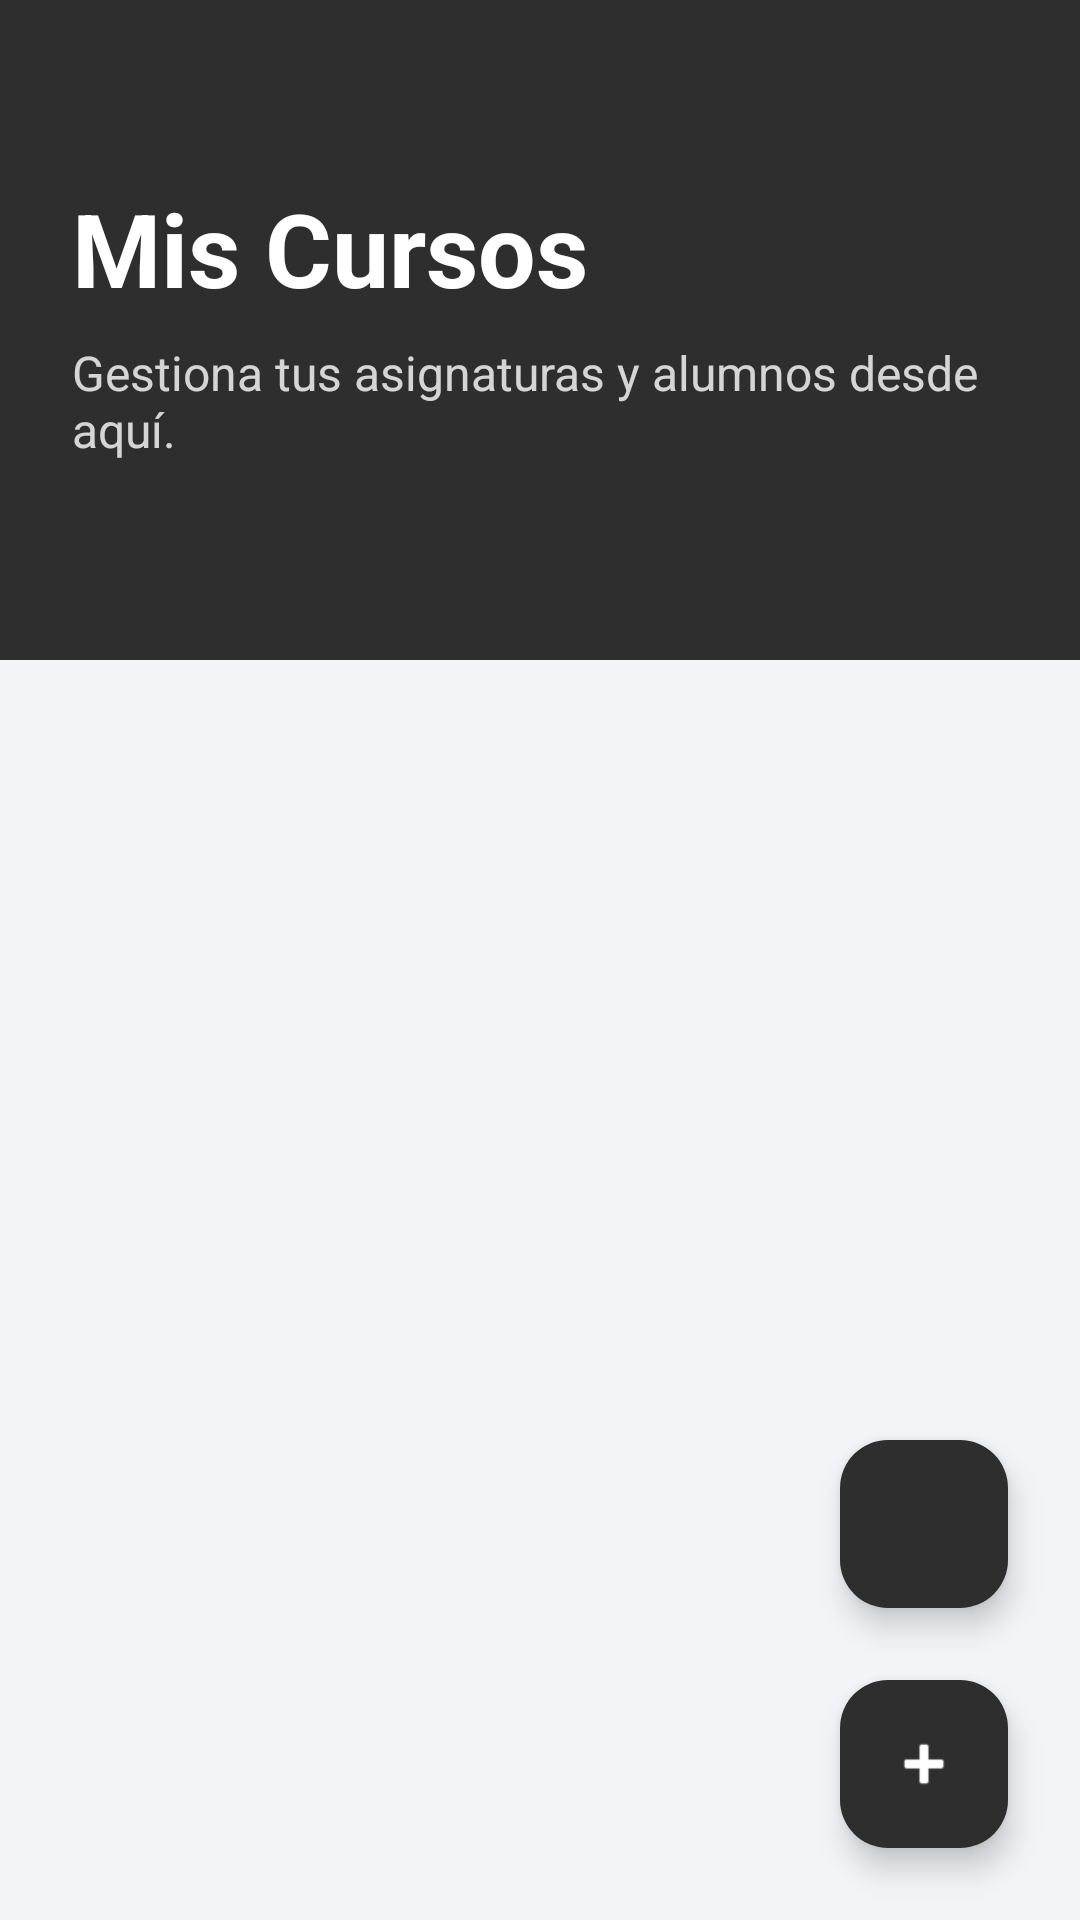

Layout XML and referenced resources for this Android screen:
<!-- AndroidManifest.xml: application theme Theme.TareaAlumnoCurso -->
<!-- res/layout/fragment_list_cursos.xml -->
<?xml version="1.0" encoding="utf-8"?>
<androidx.constraintlayout.widget.ConstraintLayout xmlns:android="http://schemas.android.com/apk/res/android"
    xmlns:app="http://schemas.android.com/apk/res-auto"
    xmlns:tools="http://schemas.android.com/tools"
    android:layout_width="match_parent"
    android:layout_height="match_parent"
    android:background="#F2F4F8"> <View
    android:id="@+id/headerBackground"
    android:layout_width="match_parent"
    android:layout_height="220dp"
    android:background="@color/fondo_view_holder"
    app:layout_constraintTop_toTopOf="parent" />

    <TextView
        android:id="@+id/txtTituloMain"
        android:layout_width="wrap_content"
        android:layout_height="wrap_content"
        android:text="Mis Cursos"
        android:textSize="34sp"
        android:textStyle="bold"
        android:textColor="@color/white"
        android:layout_marginStart="24dp"
        android:layout_marginTop="60dp"
        app:layout_constraintStart_toStartOf="parent"
        app:layout_constraintTop_toTopOf="parent"/>

    <TextView
        android:id="@+id/txtSubtitulo"
        android:layout_width="0dp"
        android:layout_height="wrap_content"
        android:text="Gestiona tus asignaturas y alumnos desde aquí."
        android:textSize="16sp"
        android:textColor="#CCFFFFFF"
        android:layout_marginTop="8dp"
        android:layout_marginEnd="24dp"
        app:layout_constraintEnd_toEndOf="parent"
        app:layout_constraintStart_toStartOf="@+id/txtTituloMain"
        app:layout_constraintTop_toBottomOf="@+id/txtTituloMain"/>

    <androidx.recyclerview.widget.RecyclerView
        android:id="@+id/recyclerView"
        android:layout_width="match_parent"
        android:layout_height="0dp"
        android:layout_marginTop="24dp"
        android:clipToPadding="false"
        android:paddingBottom="80dp"
        app:layout_constraintTop_toBottomOf="@+id/txtSubtitulo"
        app:layout_constraintBottom_toBottomOf="parent"
        app:layoutManager="androidx.recyclerview.widget.GridLayoutManager"
        app:spanCount="2"
        />

    <com.google.android.material.floatingactionbutton.FloatingActionButton
        android:id="@+id/btnNuevoCurso"
        android:layout_width="wrap_content"
        android:layout_height="wrap_content"
        android:layout_margin="24dp"
        app:srcCompat="@android:drawable/ic_input_add"
        app:backgroundTint="@color/fondo_view_holder"
        app:tint="@color/white"
        app:layout_constraintBottom_toBottomOf="parent"
        app:layout_constraintRight_toRightOf="parent"
        />

    <com.google.android.material.floatingactionbutton.FloatingActionButton
        android:id="@+id/btnNuevoAlumno"
        android:layout_width="wrap_content"
        android:layout_height="wrap_content"
        android:layout_margin="24dp"
        app:srcCompat="@drawable/user_add"
        app:backgroundTint="@color/fondo_view_holder"
        app:tint="@color/white"
        app:layout_constraintBottom_toTopOf="@+id/btnNuevoCurso"
        app:layout_constraintRight_toRightOf="parent"
        />

</androidx.constraintlayout.widget.ConstraintLayout>
<!-- resources referenced by this layout -->
<resources>
  <color name="fondo_view_holder">#2E2E2E</color>
  <color name="white">#FFFFFFFF</color>
  <style name="Theme.TareaAlumnoCurso" parent="Base.Theme.TareaAlumnoCurso" />
  <style name="Base.Theme.TareaAlumnoCurso" parent="Theme.Material3.DayNight.NoActionBar">
          
          
      </style>
</resources>
